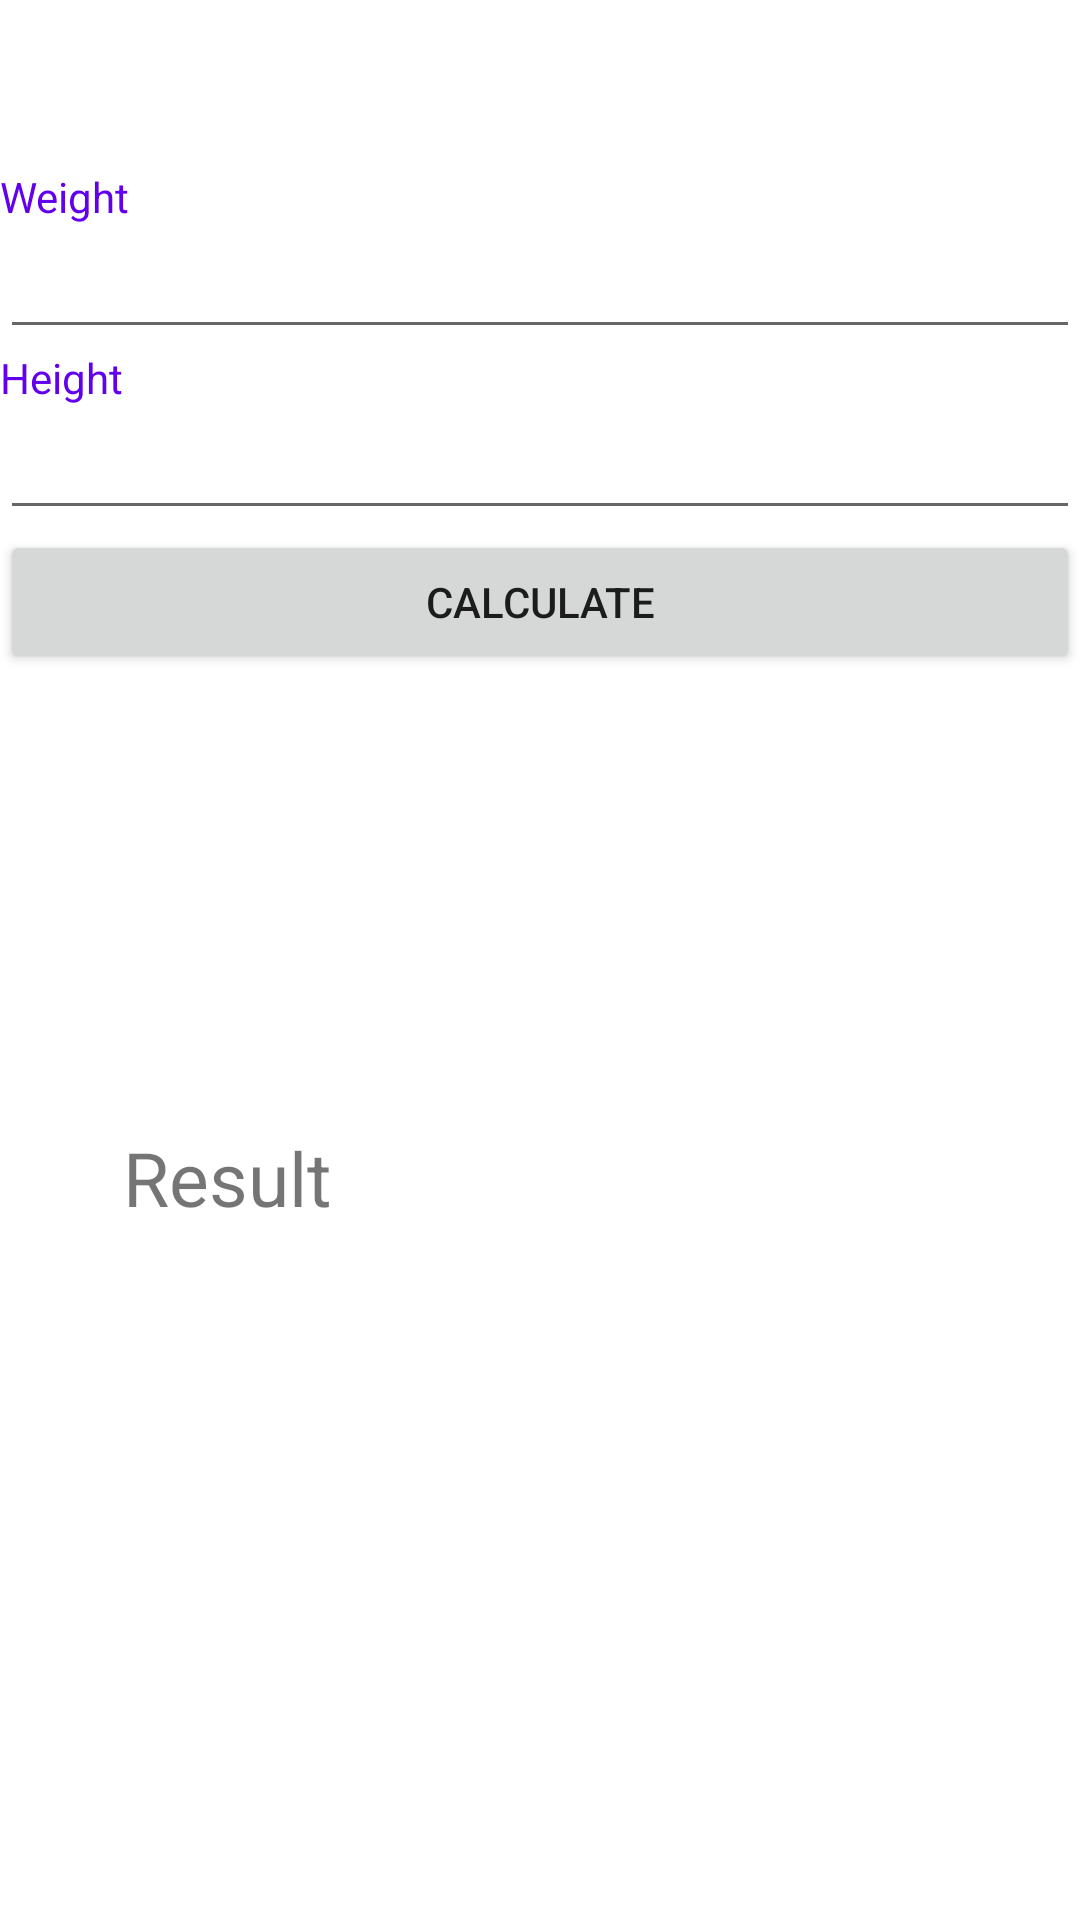

Here is an Android app screen rendered from its layout file. Give the layout XML and the strings, colors and styles it references.
<!-- AndroidManifest.xml: application theme Theme.Myapp_drawable -->
<!-- res/layout/activity_bmiactivity.xml -->
<?xml version="1.0" encoding="utf-8"?>
<androidx.constraintlayout.widget.ConstraintLayout xmlns:android="http://schemas.android.com/apk/res/android"
    xmlns:app="http://schemas.android.com/apk/res-auto"
    xmlns:tools="http://schemas.android.com/tools"
    android:layout_width="match_parent"
    android:layout_height="match_parent"
    tools:context=".BMIActivity">



    <LinearLayout
        android:layout_width="match_parent"
        android:layout_height="wrap_content"
        android:orientation="vertical"
        tools:ignore="MissingConstraints">

        <androidx.appcompat.widget.Toolbar
            android:id="@+id/toolbar"
            android:layout_width="match_parent"
            android:layout_height="wrap_content"
            android:background="#F7FFFFFF"
            app:subtitleTextColor="#0A0A0A"
            app:titleTextColor="#111111" />


        <TextView
            android:id="@+id/Weight"
            android:textColor="@color/purple_500"
            android:layout_width="match_parent"
            android:layout_height="match_parent"
            android:text="Weight"/>

        <EditText
            android:id="@+id/etext1"
            android:textColor="@color/purple_500"
            android:layout_width="match_parent"
            android:layout_height="match_parent" />

        <TextView
            android:id="@+id/Height"
            android:textColor="@color/purple_500"
            android:layout_width="match_parent"
            android:layout_height="match_parent"
            android:text="Height"/>

        <EditText
            android:id="@+id/etext2"
            android:layout_width="match_parent"
            android:layout_height="match_parent"
            android:textColor="@color/purple_500"
            android:visibility="visible"
            tools:visibility="visible" />
        <Button
            android:layout_width="match_parent"
            android:layout_height="match_parent"
            android:id="@+id/button1"
            android:onClick="doSum"
            android:text="Calculate"/>

        <TextView
            android:id="@+id/result"
            android:layout_width="356dp"
            android:layout_height="71dp"
            android:layout_marginStart="41dp"
            android:layout_marginTop="151dp"
            android:layout_marginEnd="48dp"
            android:layout_marginBottom="287dp"
            android:background="@android:color/white"
            android:text="Result"
            android:textColorLink="#673AB7"
            android:textSize="25sp"
            app:layout_constraintBottom_toBottomOf="parent"
            app:layout_constraintEnd_toEndOf="parent"
            app:layout_constraintStart_toStartOf="parent"
            app:layout_constraintTop_toTopOf="parent" />

    </LinearLayout>


</androidx.constraintlayout.widget.ConstraintLayout>
<!-- resources referenced by this layout -->
<resources>
  <color name="purple_500">#FF6200EE</color>
  <style name="Theme.Myapp_drawable" parent="Theme.MaterialComponents.DayNight.DarkActionBar">
          
          <item name="colorPrimary">@color/purple_500</item>
          <item name="colorPrimaryVariant">@color/purple_700</item>
          <item name="colorOnPrimary">@color/colorWhite</item>
          
          <item name="colorSecondary">@color/teal_200</item>
          <item name="colorSecondaryVariant">@color/teal_700</item>
          <item name="colorOnSecondary">@color/black</item>
          
          <item name="android:statusBarColor" tools:targetApi="l">?attr/colorPrimaryVariant</item>
          
      </style>
  <color name="purple_700">#FF3700B3</color>
  <color name="colorWhite">#FFFFFFFF</color>
  <color name="teal_200">#FF03DAC5</color>
  <color name="teal_700">#FF018786</color>
  <color name="black">#FF000000</color>
</resources>
